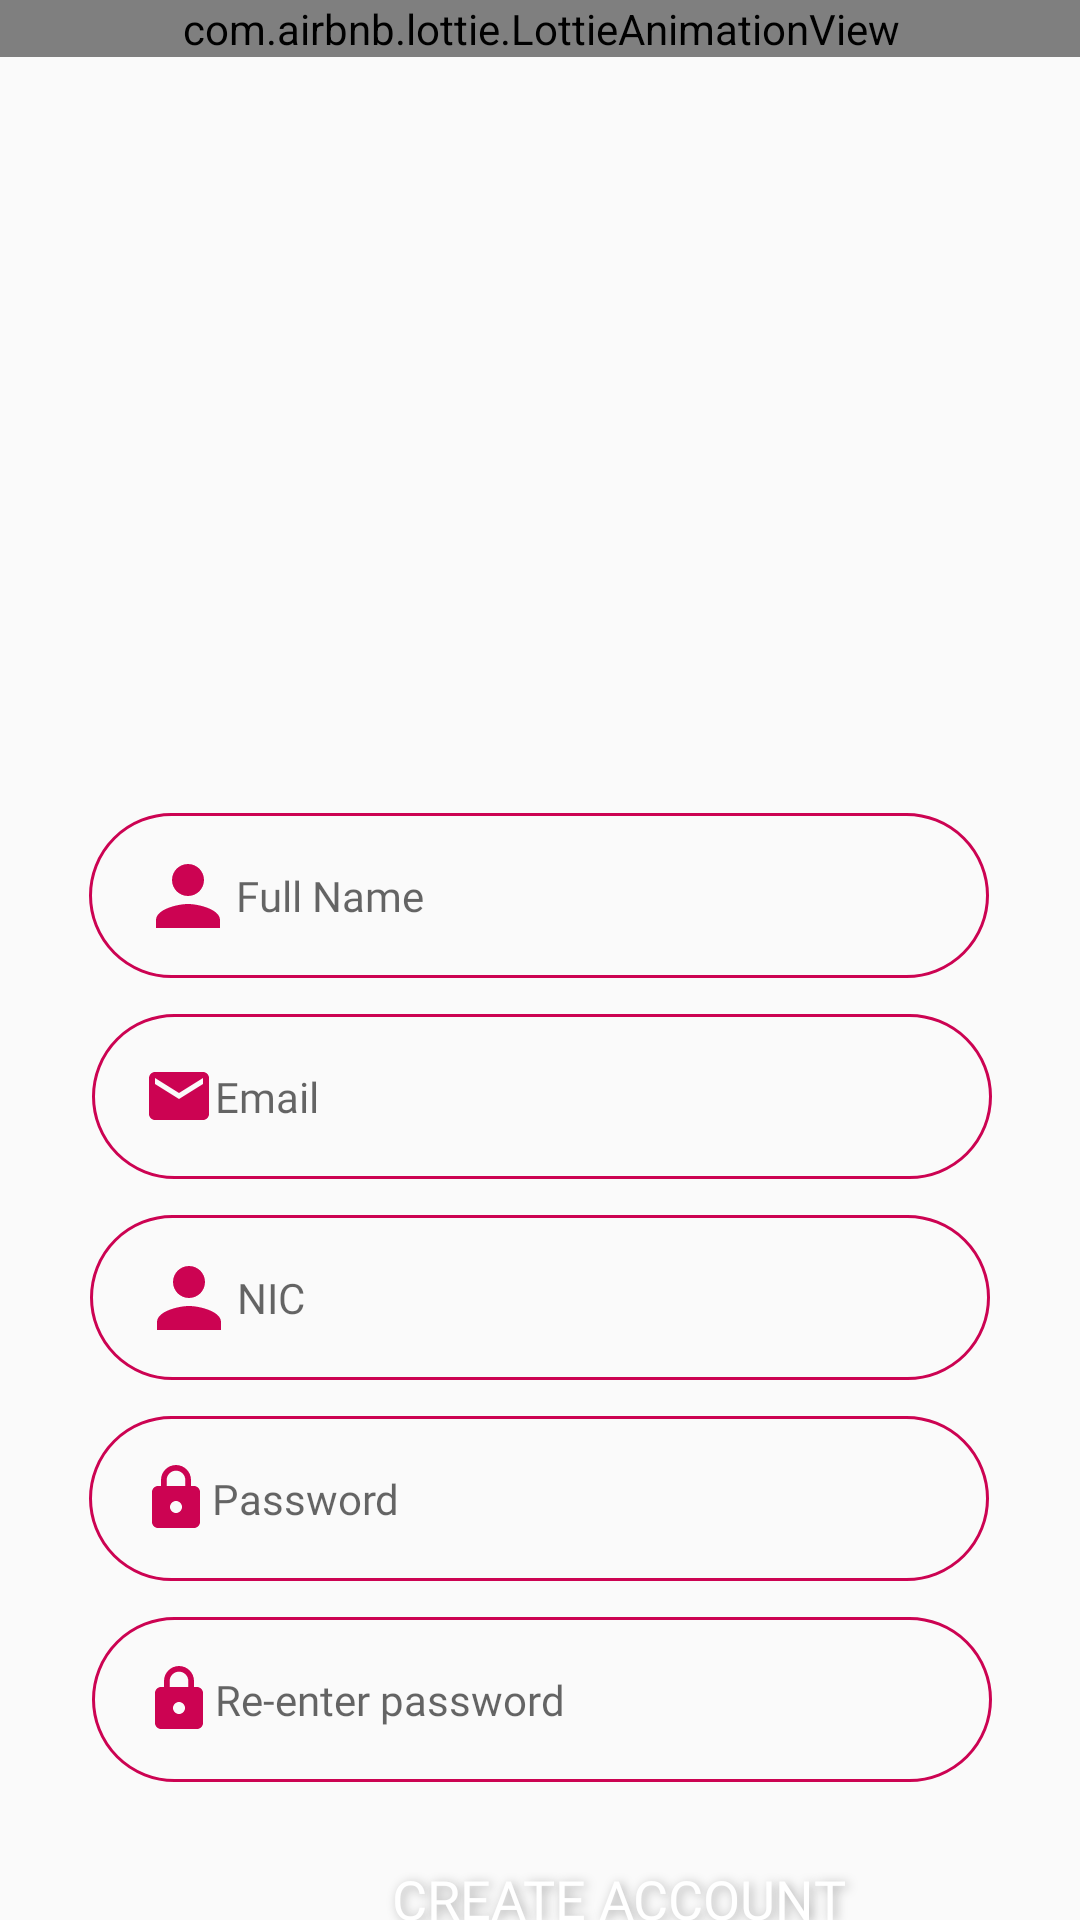

The Android layout XML behind this screen, and the referenced resources:
<!-- AndroidManifest.xml: application theme Theme.FuelPass -->
<!-- res/layout/activity_register_owner.xml -->
<?xml version="1.0" encoding="utf-8"?>
<androidx.constraintlayout.widget.ConstraintLayout xmlns:android="http://schemas.android.com/apk/res/android"
    xmlns:app="http://schemas.android.com/apk/res-auto"
    xmlns:tools="http://schemas.android.com/tools"
    android:layout_width="match_parent"
    android:layout_height="match_parent"
    tools:context=".RegisterOwner">

    <FrameLayout
        android:id="@+id/frame3"
        android:layout_width="411dp"
        android:layout_height="263dp"
        app:layout_constraintEnd_toEndOf="parent"
        app:layout_constraintStart_toStartOf="parent"
        app:layout_constraintTop_toTopOf="parent">

        <com.airbnb.lottie.LottieAnimationView
            android:id="@+id/animationView"
            android:layout_width="match_parent"
            android:layout_height="wrap_content"
            app:lottie_autoPlay="true"
            app:lottie_loop="true"
            app:lottie_rawRes="@raw/animation1" />

    </FrameLayout>


    <EditText
        android:id="@+id/RegNameO"
        android:layout_width="300dp"
        android:layout_height="55dp"
        android:layout_marginTop="8dp"
        android:autofillHints="Name"
        android:background="@drawable/round_border"
        android:drawableStart="@drawable/ic_person"
        android:ems="10"
        android:fontFamily="@font/poppins_regular"
        android:hint="@string/full_name"
        android:inputType="text"
        android:maxLines="1"
        android:paddingStart="17dp"
        android:paddingTop="15dp"
        android:paddingBottom="15dp"
        android:textColor="#0B0B0B"
        android:textSize="14sp"
        app:layout_constraintEnd_toEndOf="parent"
        app:layout_constraintHorizontal_bias="0.495"
        app:layout_constraintStart_toStartOf="parent"
        app:layout_constraintTop_toBottomOf="@+id/frame3"
        tools:ignore="RtlSymmetry" />

    <EditText
        android:id="@+id/RegEmailO"
        android:layout_width="300dp"
        android:layout_height="55dp"
        android:layout_marginStart="56dp"
        android:layout_marginTop="12dp"
        android:layout_marginEnd="55dp"
        android:autofillHints="Email"
        android:background="@drawable/round_border"
        android:drawableStart="@drawable/ic_email"
        android:ems="10"
        android:fontFamily="@font/poppins_regular"
        android:hint="@string/email"
        android:inputType="textEmailAddress"
        android:maxLines="1"
        android:paddingStart="17dp"
        android:paddingTop="15dp"
        android:paddingBottom="15dp"
        android:textColor="#040404"
        android:textSize="14sp"
        app:layout_constraintEnd_toEndOf="parent"
        app:layout_constraintStart_toStartOf="parent"
        app:layout_constraintTop_toBottomOf="@+id/RegNameO"
        tools:ignore="RtlSymmetry" />

    <EditText
        android:id="@+id/RegNICO"
        android:layout_width="300dp"
        android:layout_height="55dp"
        android:layout_marginTop="12dp"
        android:autofillHints="NIC"
        android:background="@drawable/round_border"
        android:drawableStart="@drawable/ic_person"
        android:ems="10"
        android:fontFamily="@font/poppins_regular"
        android:hint="@string/nic"
        android:inputType="text"
        android:maxLines="1"
        android:paddingStart="17dp"
        android:paddingTop="15dp"
        android:paddingBottom="15dp"
        android:textColor="#040303"
        android:textSize="14sp"
        app:layout_constraintEnd_toEndOf="parent"
        app:layout_constraintStart_toStartOf="parent"
        app:layout_constraintTop_toBottomOf="@+id/RegEmailO"
        tools:ignore="RtlSymmetry" />

    <EditText
        android:id="@+id/RegPassO"
        android:layout_width="300dp"
        android:layout_height="55dp"
        android:layout_marginStart="55dp"
        android:layout_marginTop="12dp"
        android:layout_marginEnd="56dp"
        android:autofillHints="password"
        android:background="@drawable/round_border"
        android:drawableStart="@drawable/ic_lock"
        android:ems="10"
        android:fontFamily="@font/poppins_regular"
        android:hint="@string/password"
        android:inputType="textPassword"
        android:maxLines="1"
        android:paddingStart="17dp"
        android:paddingTop="15dp"
        android:paddingBottom="15dp"
        android:textColor="#050505"
        android:textSize="14sp"
        app:layout_constraintEnd_toEndOf="parent"
        app:layout_constraintStart_toStartOf="parent"
        app:layout_constraintTop_toBottomOf="@+id/RegNICO"
        tools:ignore="RtlSymmetry" />

    <EditText
        android:id="@+id/RegPassChkO"
        android:layout_width="300dp"
        android:layout_height="55dp"
        android:layout_marginStart="56dp"
        android:layout_marginTop="12dp"
        android:layout_marginEnd="55dp"
        android:autofillHints="password re-enter"
        android:background="@drawable/round_border"
        android:drawableStart="@drawable/ic_lock"
        android:ems="10"
        android:fontFamily="@font/poppins_regular"
        android:hint="@string/renter_password"
        android:inputType="textPassword"
        android:maxLines="1"
        android:paddingStart="17dp"
        android:paddingTop="15dp"
        android:paddingBottom="15dp"
        android:textColor="#191818"
        android:textSize="14sp"
        app:layout_constraintEnd_toEndOf="parent"
        app:layout_constraintStart_toStartOf="parent"
        app:layout_constraintTop_toBottomOf="@+id/RegPassO"
        tools:ignore="RtlSymmetry" />

    <Button
        android:id="@+id/RegBtn0"
        android:layout_width="300dp"
        android:layout_height="50dp"
        android:layout_marginStart="56dp"
        android:layout_marginTop="14dp"
        android:layout_marginEnd="55dp"
        android:background="@drawable/round_bg2"
        android:elevation="2dp"
        android:fontFamily="@font/poppins_medium"
        android:shadowColor="#A8A8A8"
        android:shadowDx="3"
        android:shadowDy="2"
        android:shadowRadius="8"
        android:text="@string/create_account"
        android:textColor="#FFFFFF"
        android:textSize="18sp"
        app:layout_constraintEnd_toEndOf="parent"
        app:layout_constraintHorizontal_bias="0.0"
        app:layout_constraintStart_toStartOf="parent"
        app:layout_constraintTop_toBottomOf="@+id/RegPassChkO" />

    <TextView
        android:id="@+id/logURLO"
        android:layout_width="wrap_content"
        android:layout_height="wrap_content"
        android:layout_marginTop="14dp"
        android:text="@string/already_have_an_account"
        android:textColor="#090909"
        android:textSize="16sp"
        app:layout_constraintEnd_toEndOf="parent"
        app:layout_constraintStart_toStartOf="parent"
        app:layout_constraintTop_toBottomOf="@+id/RegBtn0" />


</androidx.constraintlayout.widget.ConstraintLayout>
<!-- resources referenced by this layout -->
<resources>
  <!-- drawable ic_email (drawable) -->
  <vector android:height="24dp" android:tint="@color/red_200"
      android:viewportHeight="24.0" android:viewportWidth="24.0"
      android:width="24dp" xmlns:android="http://schemas.android.com/apk/res/android">
      <path android:fillColor="#FF000000" android:pathData="M20,4L4,4c-1.1,0 -1.99,0.9 -1.99,2L2,18c0,1.1 0.9,2 2,2h16c1.1,0 2,-0.9 2,-2L22,6c0,-1.1 -0.9,-2 -2,-2zM20,8l-8,5 -8,-5L4,6l8,5 8,-5v2z"/>
  </vector>
  <!-- drawable ic_lock (drawable) -->
  <vector android:height="24dp" android:tint="@color/red_200"
      android:viewportHeight="24.0" android:viewportWidth="24.0"
      android:width="24dp" xmlns:android="http://schemas.android.com/apk/res/android">
      <path android:fillColor="#FF000000" android:pathData="M18,8h-1L17,6c0,-2.76 -2.24,-5 -5,-5S7,3.24 7,6v2L6,8c-1.1,0 -2,0.9 -2,2v10c0,1.1 0.9,2 2,2h12c1.1,0 2,-0.9 2,-2L20,10c0,-1.1 -0.9,-2 -2,-2zM12,17c-1.1,0 -2,-0.9 -2,-2s0.9,-2 2,-2 2,0.9 2,2 -0.9,2 -2,2zM15.1,8L8.9,8L8.9,6c0,-1.71 1.39,-3.1 3.1,-3.1 1.71,0 3.1,1.39 3.1,3.1v2z"/>
  </vector>
  <!-- drawable ic_person (drawable) -->
  <vector android:height="32dp" android:tint="@color/red_200"
      android:viewportHeight="24.0" android:viewportWidth="24.0"
      android:width="32dp" xmlns:android="http://schemas.android.com/apk/res/android">
      <path android:fillColor="#FF000000" android:pathData="M12,12c2.21,0 4,-1.79 4,-4s-1.79,-4 -4,-4 -4,1.79 -4,4 1.79,4 4,4zM12,14c-2.67,0 -8,1.34 -8,4v2h16v-2c0,-2.66 -5.33,-4 -8,-4z"/>
  </vector>
  <!-- drawable round_border (drawable) -->
  <shape android:shape="rectangle" xmlns:android="http://schemas.android.com/apk/res/android">
          <stroke android:color="@color/red_200"
              android:width="1dp"/>
          <corners android:radius="100dp"/>
  </shape>
  <string name="already_have_an_account">Already Have An Account?</string>
  <string name="create_account">Create Account</string>
  <string name="email">Email</string>
  <string name="full_name">Full Name</string>
  <string name="nic">NIC</string>
  <string name="password">Password</string>
  <string name="renter_password">Re-enter password</string>
  <style name="Theme.FuelPass" parent="Theme.MaterialComponents.DayNight.NoActionBar.Bridge">
          
          <item name="colorPrimary">@color/red_200</item>
          <item name="colorPrimaryVariant">@color/red_200</item>
          <item name="colorOnPrimary">@color/white</item>
          <item name="colorSecondary">@color/teal_200</item>
          <item name="colorSecondaryVariant">@color/teal_700</item>
          <item name="colorOnSecondary">@color/black</item>
          <item name="android:statusBarColor" tools:targetApi="l">?attr/colorPrimaryVariant</item>
      </style>
  <color name="red_200">#CC0352</color>
  <color name="white">#FFFFFFFF</color>
  <color name="teal_200">#FF03DAC5</color>
  <color name="teal_700">#FF018786</color>
  <color name="black">#FF000000</color>
</resources>
